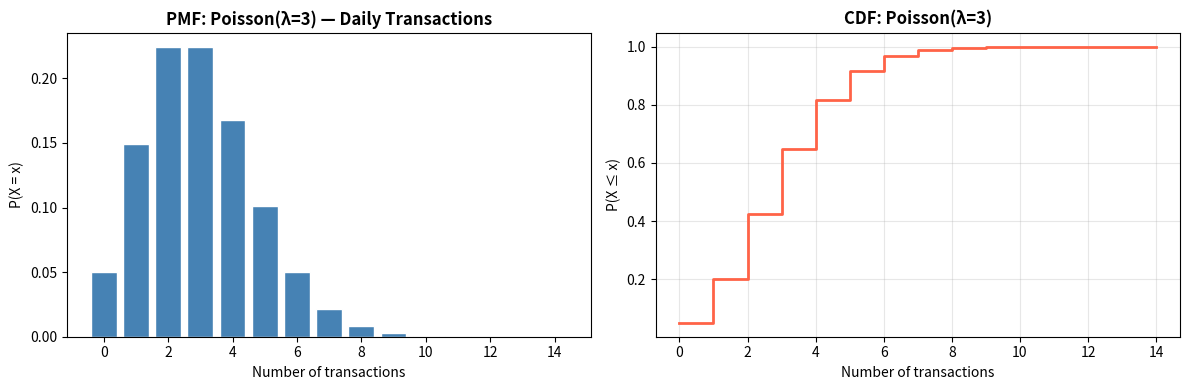

Reproduce this figure in Python. (Note: this script raises an exception after producing the figure.)
import numpy as np
from scipy import stats
import matplotlib
matplotlib.use('Agg')
import matplotlib.pyplot as plt

# Discrete RV: number of M-Pesa transactions per customer per day
# Modelled as Poisson(λ=3)
lambda_ = 3
x = np.arange(0, 15)
pmf = stats.poisson.pmf(x, lambda_)
cdf = stats.poisson.cdf(x, lambda_)

fig, axes = plt.subplots(1, 2, figsize=(12, 4))
axes[0].bar(x, pmf, color='steelblue', edgecolor='white')
axes[0].set_title('PMF: Poisson(λ=3) — Daily Transactions', fontweight='bold')
axes[0].set_xlabel('Number of transactions')
axes[0].set_ylabel('P(X = x)')

axes[1].step(x, cdf, where='post', color='tomato', lw=2)
axes[1].set_title('CDF: Poisson(λ=3)', fontweight='bold')
axes[1].set_xlabel('Number of transactions')
axes[1].set_ylabel('P(X ≤ x)')
axes[1].grid(True, alpha=0.3)

plt.tight_layout()
fig.savefig('/tmp/day10_rv.png', dpi=120)
print('Saved /tmp/day10_rv.png')
plt.close()
print(f'P(X ≤ 5) = {stats.poisson.cdf(5, lambda_):.4f}')
print(f'P(X > 5) = {1 - stats.poisson.cdf(5, lambda_):.4f}')

import numpy as np
from scipy import stats

# Continuous RV: transaction amount (KES) follows LogNormal
mu, sigma = 7.5, 1.2   # log-scale parameters
dist = stats.lognorm(s=sigma, scale=np.exp(mu))

print('LogNormal distribution: M-Pesa transaction amounts')
print(f'  Mean (E[X]):   KES {dist.mean():,.0f}')
print(f'  Median:        KES {dist.median():,.0f}')
print(f'  Std Dev:       KES {dist.std():,.0f}')
print(f'  P(X ≤ 1000):  {dist.cdf(1000):.4f}')
print(f'  P(X > 10000): {1-dist.cdf(10000):.4f}')
print(f'  90th percentile: KES {dist.ppf(0.90):,.0f}')

# Your code here
